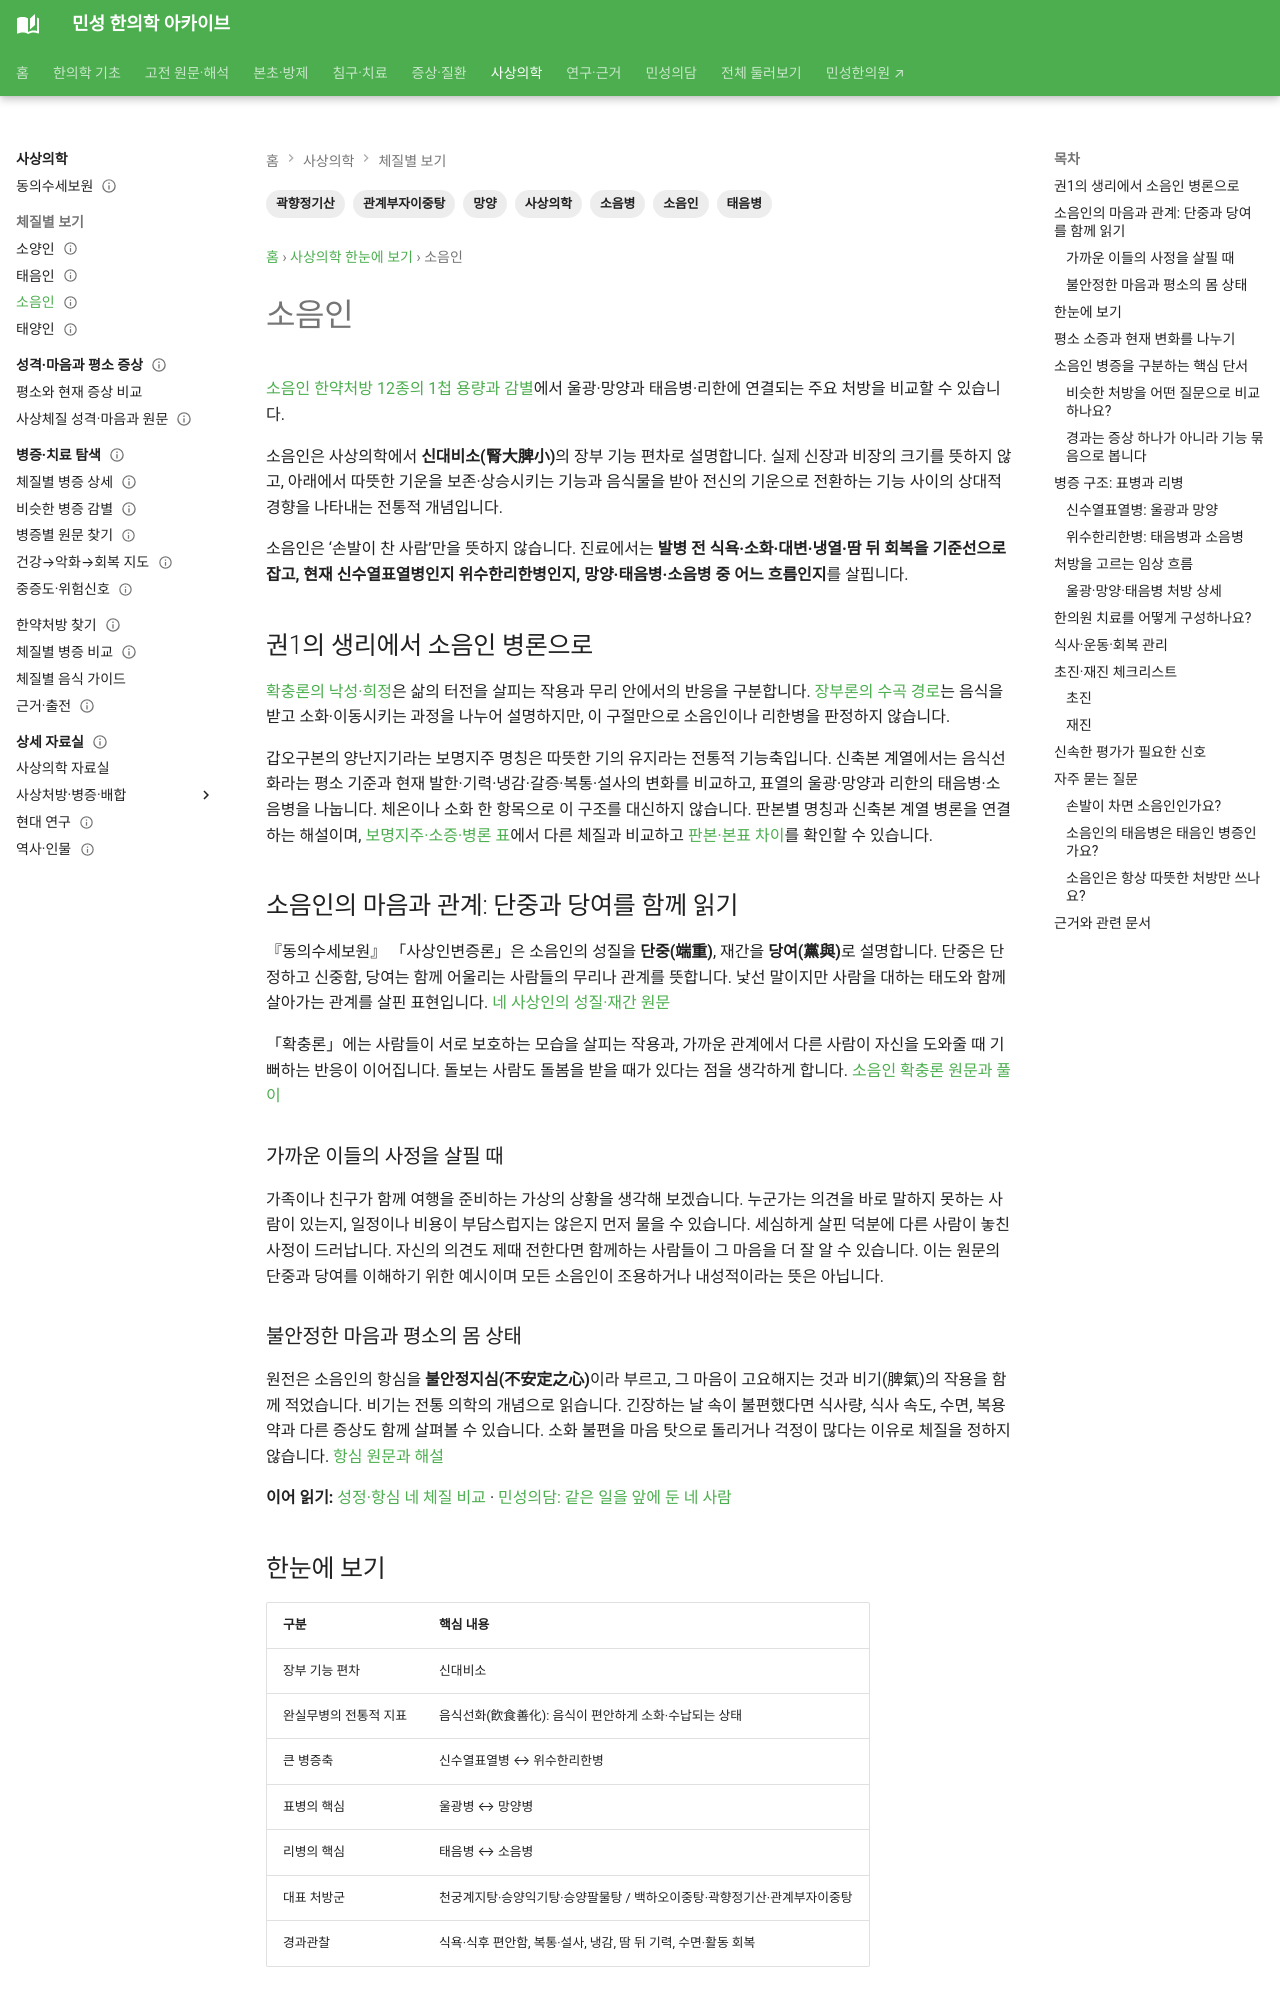

repository: joowon1111/minseong-korean-medicine-wiki · page: sasang-integrated/soeumin/index.html · generator: mkdocs

---
search_title: "소음인 사상체질 | 소증·병증과 대표 한약처방"
title: 소음인 통합 허브
description: 소음인의 신대비소 구조, 평소 소증, 신수열표열·위수한리한 병증과 망양·태음병·소음병, 대표 처방과 치료·경과관찰을 설명합니다.
tags: [사상의학, 소음인, 태음병, 소음병, 망양, 곽향정기산, 관계부자이중탕]
status: 검토완료
last_reviewed: '2026-09-21'
---
# 소음인

[소음인 한약처방 12종의 1첩 용량과 감별](../sasang-formula-cards/comparison-map.md#soeumin-eight-formulas)에서 울광·망양과 태음병·리한에 연결되는 주요 처방을 비교할 수 있습니다.

소음인은 사상의학에서 **신대비소(腎大脾小)**의 장부 기능 편차로 설명합니다. 실제 신장과 비장의 크기를 뜻하지 않고, 아래에서 따뜻한 기운을 보존·상승시키는 기능과 음식물을 받아 전신의 기운으로 전환하는 기능 사이의 상대적 경향을 나타내는 전통적 개념입니다.

소음인은 ‘손발이 찬 사람’만을 뜻하지 않습니다. 진료에서는 **발병 전 식욕·소화·대변·냉열·땀 뒤 회복을 기준선으로 잡고, 현재 신수열표열병인지 위수한리한병인지, 망양·태음병·소음병 중 어느 흐름인지**를 살핍니다.

## 권1의 생리에서 소음인 병론으로 {#volume-one-physiology}

[확충론의 낙성·희정](../classics/donguisusebowon/original.md#hwakchung-soeum)은 삶의 터전을 살피는 작용과 무리 안에서의 반응을 구분합니다. [장부론의 수곡 경로](../classics/donguisusebowon/original.md#jangbu-food-route)는 음식을 받고 소화·이동시키는 과정을 나누어 설명하지만, 이 구절만으로 소음인이나 리한병을 판정하지 않습니다.

갑오구본의 양난지기라는 보명지주 명칭은 따뜻한 기의 유지라는 전통적 기능축입니다. 신축본 계열에서는 음식선화라는 평소 기준과 현재 발한·기력·냉감·갈증·복통·설사의 변화를 비교하고, 표열의 울광·망양과 리한의 태음병·소음병을 나눕니다. 체온이나 소화 한 항목으로 이 구조를 대신하지 않습니다. 판본별 명칭과 신축본 계열 병론을 연결하는 해설이며, [보명지주·소증·병론 표](../classics/donguisusebowon/original.md#volume-one-clinical-bridge)에서 다른 체질과 비교하고 [판본·본표 차이](../classics/donguisusebowon.md#life-principle)를 확인할 수 있습니다.

## 소음인의 마음과 관계: 단중과 당여를 함께 읽기 {#mind-and-relationships}

『동의수세보원』 「사상인변증론」은 소음인의 성질을 **단중(端重)**, 재간을 **당여(黨與)**로 설명합니다. 단중은 단정하고 신중함, 당여는 함께 어울리는 사람들의 무리나 관계를 뜻합니다. 낯선 말이지만 사람을 대하는 태도와 함께 살아가는 관계를 살핀 표현입니다. [네 사상인의 성질·재간 원문](../sasang-original-symptoms/emotion.md)

「확충론」에는 사람들이 서로 보호하는 모습을 살피는 작용과, 가까운 관계에서 다른 사람이 자신을 도와줄 때 기뻐하는 반응이 이어집니다. 돌보는 사람도 돌봄을 받을 때가 있다는 점을 생각하게 합니다. [소음인 확충론 원문과 풀이](../classics/donguisusebowon/original.md#hwakchung-soeum)

### 가까운 이들의 사정을 살필 때

가족이나 친구가 함께 여행을 준비하는 가상의 상황을 생각해 보겠습니다. 누군가는 의견을 바로 말하지 못하는 사람이 있는지, 일정이나 비용이 부담스럽지는 않은지 먼저 물을 수 있습니다. 세심하게 살핀 덕분에 다른 사람이 놓친 사정이 드러납니다. 자신의 의견도 제때 전한다면 함께하는 사람들이 그 마음을 더 잘 알 수 있습니다. 이는 원문의 단중과 당여를 이해하기 위한 예시이며 모든 소음인이 조용하거나 내성적이라는 뜻은 아닙니다.

### 불안정한 마음과 평소의 몸 상태

원전은 소음인의 항심을 **불안정지심(不安定之心)**이라 부르고, 그 마음이 고요해지는 것과 비기(脾氣)의 작용을 함께 적었습니다. 비기는 전통 의학의 개념으로 읽습니다. 긴장하는 날 속이 불편했다면 식사량, 식사 속도, 수면, 복용 약과 다른 증상도 함께 살펴볼 수 있습니다. 소화 불편을 마음 탓으로 돌리거나 걱정이 많다는 이유로 체질을 정하지 않습니다. [항심 원문과 해설](../sasang-original-symptoms/emotion.md)

**이어 읽기:** [성정·항심 네 체질 비교](../sasang-original-symptoms/emotion.md) · [민성의담: 같은 일을 앞에 둔 네 사람](../classical-stories/sasang/four-minds.md)

## 한눈에 보기

| 구분 | 핵심 내용 |
|---|---|
| 장부 기능 편차 | 신대비소 |
| 완실무병의 전통적 지표 | 음식선화(飮食善化): 음식이 편안하게 소화·수납되는 상태 |
| 큰 병증축 | 신수열표열병 ↔ 위수한리한병 |
| 표병의 핵심 | 울광병 ↔ 망양병 |
| 리병의 핵심 | 태음병 ↔ 소음병 |
| 대표 처방군 | 천궁계지탕·승양익기탕·승양팔물탕 / 백하오이중탕·곽향정기산·관계부자이중탕 |
| 경과관찰 | 식욕·식후 편안함, 복통·설사, 냉감, 땀 뒤 기력, 수면·활동 회복 |

음식선화는 식욕만 좋은 상태가 아니라 적정량의 식사를 편안하게 받아들이고, 식후 복만·오심·설사 없이 기력으로 이어지는지를 함께 보는 기준입니다.
